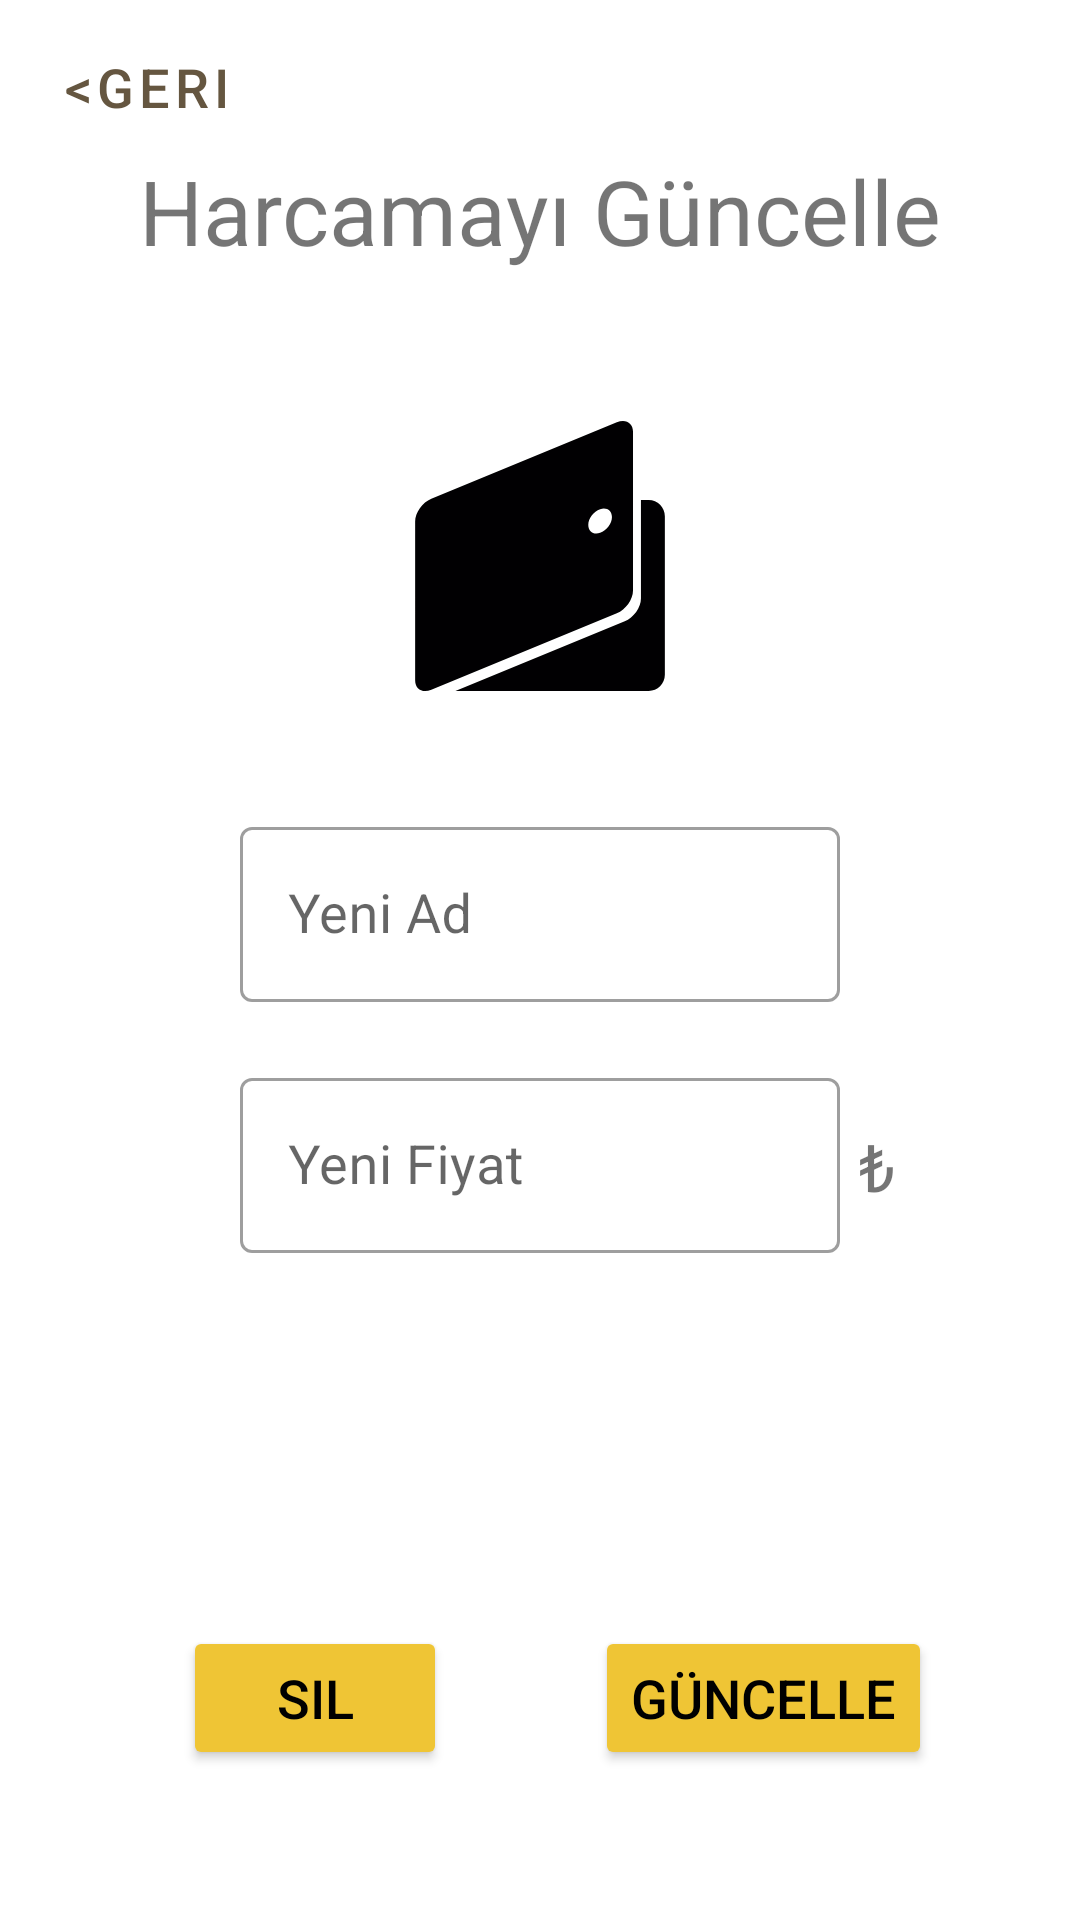

Reconstruct the res/layout file that produces this screen, plus the resources it refers to.
<!-- AndroidManifest.xml: application theme Theme.Denemelik -->
<!-- res/layout/fragment_edit_screen.xml -->
<?xml version="1.0" encoding="utf-8"?>
<androidx.constraintlayout.widget.ConstraintLayout xmlns:android="http://schemas.android.com/apk/res/android"
    xmlns:app="http://schemas.android.com/apk/res-auto"
    xmlns:tools="http://schemas.android.com/tools"
    android:layout_width="match_parent"
    android:layout_height="match_parent"
    tools:context=".fragments.edit.EditScreen">

    <TextView
        android:id="@+id/textViewHarcamaUpdate"
        android:layout_width="wrap_content"
        android:layout_height="wrap_content"
        android:layout_margin="50dp"
        android:text="Harcamayı Güncelle"
        android:textSize="30sp"
        app:layout_constraintLeft_toLeftOf="parent"
        app:layout_constraintRight_toRightOf="parent"
        app:layout_constraintTop_toTopOf="parent" />

    <com.google.android.material.textfield.TextInputLayout
        android:id="@+id/layoutHarcamaAdiUpdate"
        style="@style/Widget.MaterialComponents.TextInputLayout.OutlinedBox"
        android:layout_width="wrap_content"
        android:layout_height="wrap_content"
        android:layout_marginTop="180dp"
        app:layout_constraintLeft_toLeftOf="parent"
        app:layout_constraintRight_toRightOf="parent"
        app:layout_constraintTop_toBottomOf="@id/textViewHarcamaUpdate">

        <com.google.android.material.textfield.TextInputEditText
            android:id="@+id/editTextHarcamaAdiUpdate"
            android:layout_width="200dp"
            android:layout_height="wrap_content"
            android:hint="Yeni Ad"
            app:layout_constraintLeft_toLeftOf="parent"
            app:layout_constraintRight_toRightOf="parent"
            app:layout_constraintTop_toTopOf="parent"
            android:textSize="@dimen/addScreenTextSize" />
    </com.google.android.material.textfield.TextInputLayout>

    <com.google.android.material.textfield.TextInputLayout
        android:id="@+id/layoutHarcamaMiktari"
        style="@style/Widget.MaterialComponents.TextInputLayout.OutlinedBox"
        android:layout_width="wrap_content"
        android:layout_height="wrap_content"
        android:layout_marginTop="20dp"
        app:layout_constraintLeft_toLeftOf="parent"
        app:layout_constraintRight_toRightOf="parent"
        app:layout_constraintTop_toBottomOf="@id/layoutHarcamaAdiUpdate">

        <com.google.android.material.textfield.TextInputEditText
            android:id="@+id/editTextHarcamaFiyatiUpdate"
            android:layout_width="200dp"
            android:layout_height="wrap_content"
            android:hint="Yeni Fiyat"
            android:inputType="number"
            app:layout_constraintLeft_toLeftOf="parent"
            app:layout_constraintRight_toRightOf="parent"
            app:layout_constraintTop_toTopOf="parent"
            android:textSize="@dimen/addScreenTextSize" />
    </com.google.android.material.textfield.TextInputLayout>
    <TextView
        android:id="@+id/textViewKur"
        android:layout_width="wrap_content"
        android:layout_height="wrap_content"
        app:layout_constraintLeft_toRightOf="@id/imageViewHarcamaUpdate"
        app:layout_constraintRight_toRightOf="parent"
        app:layout_constraintTop_toBottomOf="@id/layoutHarcamaAdiUpdate"
        android:layout_marginTop="40dp"
        android:text="₺"
        android:textSize="22sp"/>

    <Button
        android:id="@+id/buttonHarcamaDelete"
        android:layout_width="wrap_content"
        android:layout_height="wrap_content"
        android:layout_marginBottom="50dp"
        android:layout_marginEnd="150dp"
        android:backgroundTint="@color/orange"
        android:text="Sil"
        android:textColor="@color/black"
        app:layout_constraintBottom_toBottomOf="parent"
        app:layout_constraintLeft_toLeftOf="parent"
        app:layout_constraintRight_toRightOf="parent"
        android:textSize="@dimen/addScreenTextSize" />
    <Button
        android:id="@+id/buttonHarcamaUpdate"
        android:layout_width="wrap_content"
        android:layout_height="wrap_content"
        android:backgroundTint="@color/orange"
        android:text="Güncelle"
        android:textColor="@color/black"
        app:layout_constraintBottom_toBottomOf="@id/buttonHarcamaDelete"
        app:layout_constraintLeft_toRightOf="@id/buttonHarcamaDelete"
        app:layout_constraintRight_toRightOf="parent"
        android:textSize="@dimen/addScreenTextSize" />
    <ImageView
        android:layout_width="90dp"
        android:layout_height="90dp"
        app:layout_constraintTop_toBottomOf="@id/textViewHarcamaUpdate"
        app:layout_constraintLeft_toLeftOf="parent"
        app:layout_constraintRight_toRightOf="parent"
        android:layout_marginTop="50dp"
        android:src="@drawable/ic_walleticon"
        android:id="@+id/imageViewHarcamaUpdate"
        android:contentDescription="@string/harcama_konu" />
    <com.google.android.material.button.MaterialButton
        android:id="@+id/buttonBacktoHome"
        android:layout_width="wrap_content"
        android:layout_height="wrap_content"
        android:text="@string/back"
        android:layout_margin="5dp"
        app:layout_constraintLeft_toLeftOf="parent"
        app:layout_constraintTop_toTopOf="parent"
        android:textSize="@dimen/addScreenTextSize"
        android:textColor="#655640"
        style="@style/Widget.MaterialComponents.Button.TextButton"/>
    <androidx.constraintlayout.helper.widget.Flow
        android:layout_width="wrap_content"
        android:layout_height="wrap_content"
        app:layout_constraintEnd_toEndOf="parent"
        app:layout_constraintStart_toStartOf="parent"
        app:layout_constraintTop_toTopOf="parent" />
</androidx.constraintlayout.widget.ConstraintLayout>
<!-- resources referenced by this layout -->
<resources>
  <color name="black">#FF000000</color>
  <color name="orange">#EFC535</color>
  <dimen name="addScreenTextSize">18sp</dimen>
  <!-- drawable ic_walleticon (drawable) -->
  <vector xmlns:android="http://schemas.android.com/apk/res/android"
      android:width="167.748dp"
      android:height="167.748dp"
      android:viewportWidth="167.748"
      android:viewportHeight="167.748">
    <path
        android:pathData="M151.383,49.067h-4.791v61.178c0,5.549 -4.499,11.916 -10.06,14.201l-105.22,43.302h120.071c5.561,0 10.06,-4.511 10.06,-10.06V59.115C161.443,53.578 156.944,49.067 151.383,49.067z"
        android:fillColor="#010002"/>
    <path
        android:pathData="M131.597,0.819L16.365,48.243c-5.561,2.285 -10.06,8.652 -10.06,14.195v98.567c0,5.543 4.499,8.204 10.06,5.919L131.597,119.5c5.561,-2.285 10.06,-8.646 10.06,-14.201V6.738C141.657,1.2 137.158,-1.467 131.597,0.819zM121.226,69.497c-4.069,1.36 -7.351,-0.853 -7.351,-4.911c0,-4.069 3.288,-8.449 7.351,-9.804c4.063,-1.354 7.351,0.853 7.351,4.923C128.578,63.769 125.278,68.149 121.226,69.497z"
        android:fillColor="#010002"/>
  </vector>
  <string name="back">&lt;Geri</string>
  <string name="harcama_konu">Harcama İkonu</string>
  <style name="Theme.Denemelik" parent="Theme.MaterialComponents.DayNight.NoActionBar">
          
          <item name="colorPrimary">@color/purple_500</item>
          <item name="colorPrimaryVariant">@color/purple_700</item>
          <item name="colorOnPrimary">@color/white</item>
          
          <item name="colorSecondary">@color/teal_200</item>
          <item name="colorSecondaryVariant">@color/teal_700</item>
          <item name="colorOnSecondary">@color/black</item>
          
          <item name="android:statusBarColor" tools:targetApi="l">?attr/colorPrimaryVariant</item>
          
      </style>
  <color name="purple_500">#FF6200EE</color>
  <color name="purple_700">#FF3700B3</color>
  <color name="white">#FFFFFFFF</color>
  <color name="teal_200">#FF03DAC5</color>
  <color name="teal_700">#FF018786</color>
</resources>
